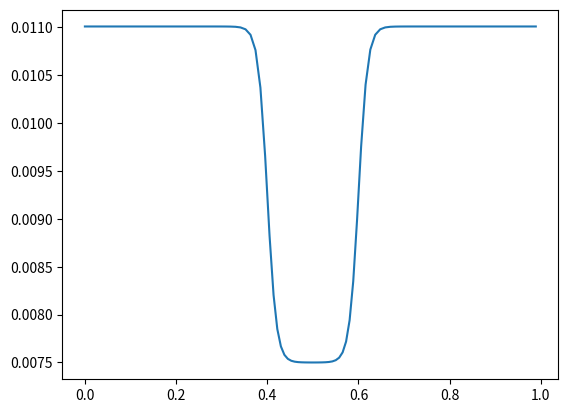
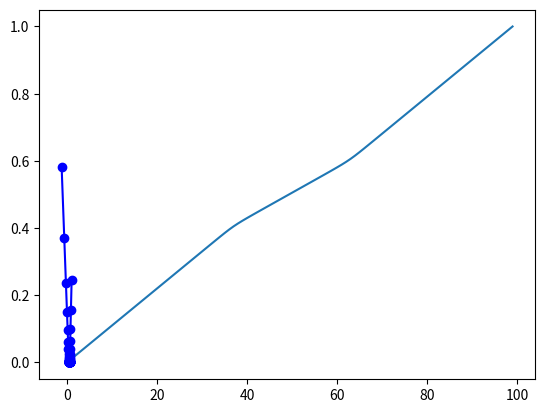
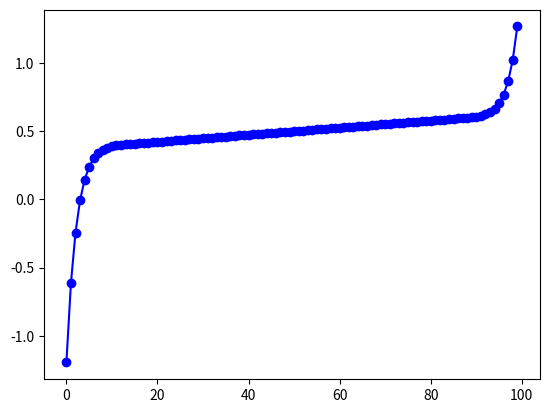

Generate these figures, in order, with matplotlib:
import numpy
import matplotlib.pyplot as plt




def zoomMesh(npts,x1,xn,xa,xb,tt,dxc,dxf):

    x = numpy.zeros( (npts) )

    x[0] = x1
    dx = dxc
    for i in range(1,npts):
        
        x[i] = x[i-1] + dx

        xmin = (xa+xb)/2.0
        xh = (xb-xa)/2.0
        xpr  = numpy.abs(x[i]-xmin)
        w = 0.5*(numpy.tanh( (xpr - xh)/tt ) + 1.0)
        dx = w*dxc + (1.0-w)*dxf

    return x


def expMesh(npts,x1,xn,xa,xb,dxf,iexp):

    BmL = ( numpy.log( (xa-x1)/dxf  * iexp + 1.) / iexp )
    Bint = numpy.floor( BmL )

    nC = (xb-xa)/dxf
    
    x = numpy.zeros( (npts) )
    x[0] = x1

    xAA = xa
    for i in range(1,npts):

        if i <= Bint:
            dx = dxf*numpy.exp( (Bint-(i-1))*iexp )
            xAA = x[i-1] + dx 
        elif (i>Bint) and (i<Bint+nC):
            dx = dxf
        elif (i>=Bint+nC):
            dx = dxf*numpy.exp( (i-(Bint+nC))*iexp )
                    
        x[i] = x[i-1] + dx        
        
    x += (xa-xAA)    
    return x
        
    
def efunc(npts,x1,xn,xa,xb,dxf,iexp):
    xx = expMesh(npts,x1,xn,xa,xb,dxf,iexp)
    error = xx[-1] - xn
    return error


def sfunc(npts,x1,xn,xa,xb,tt,dxc,dxf):
    xx = zoomMesh(npts,x1,xn,xa,xb,tt,dxc,dxf)
    error = xx[-1] - xn
    return error
    

def zoomMesh_solve(npts,x1,xn,xa,xb,tt,dxf):

    # take initial guess at dxc and solve
    nmin = (xb-xa)/dxf
    if nmin > npts:
        print("Not enough points given")
        exit()
    dxc = ((xn-x1) - (xb-xa)) / (npts-nmin)

    # NR solvers
    delta = 1.0001
    f1 = xn
    cnt = 1
    while ( (abs(f1) > .01*xn) and cnt<100):
        f1 = sfunc(npts,x1,xn,xa,xb,tt,dxc,dxf)
        f2 = sfunc(npts,x1,xn,xa,xb,tt,dxc*delta,dxf)
        #f1 = efunc(npts,x1,xn,xa,xb,dxf,exp)
        #f2 = efunc(npts,x1,xn,xa,xb,dxf,exp*delta)        
        dxc = dxc*(1.0- f1/(f2-f1)*(delta-1.0))
        cnt += 1
    
        #print(zoomMesh(npts,x1,xn,xa,xb,tt,dxc,dxf)[-1])
    return zoomMesh(npts,x1,xn,xa,xb,tt,dxc,dxf)


def expMesh_solve(npts,x1,xn,xa,xb,dxf,exp):

    # take initial guess at dxc and solve
    nmin = (xb-xa)/dxf
    if nmin > npts:
        print("Not enough points given")
        exit()
    dxc = ((xn-x1) - (xb-xa)) / (npts-nmin)

    # NR solvers
    delta = 1.0001
    f1 = xn
    cnt = 1
    while ( (abs(f1) > .01*xn) and cnt<100):
        f1 = efunc(npts,x1,xn,xa,xb,dxf,exp)
        f2 = efunc(npts,x1,xn,xa,xb,dxf,exp*delta)        
        exp = exp*(1.0- f1/(f2-f1)*(delta-1.0))
        cnt += 1
    
        print(f1,f2)
        #print(zoomMesh(npts,x1,xn,xa,xb,tt,dxc,dxf)[-1])
    return expMesh(npts,x1,xn,xa,xb,dxf,exp)




npts = 100
x1 = 0
xn = 1
xa = .4
xb = .6
tt = .02
dxf = (xn-x1) / float(npts) * .75

xx = zoomMesh_solve(npts,x1,xn,xa,xb,tt,dxf)
plt.plot( xx[:-1], numpy.diff(xx) )
plt.figure()
plt.plot( xx )
plt.show()

npts = 100
x1 = -1
xn = 1
xa = .4
xb = .6
dxf = (xb-xa) / float(npts) * 1.3
exp = 0.3

xx = expMesh_solve(npts,x1,xn,xa,xb,dxf,exp)
#xx = expMesh(npts,x1,xn,xa,xb,dxf,exp) 
plt.plot( xx[:-1], numpy.diff(xx) ,'b-o')
plt.figure()
plt.plot( xx ,'b-o')
plt.show()



